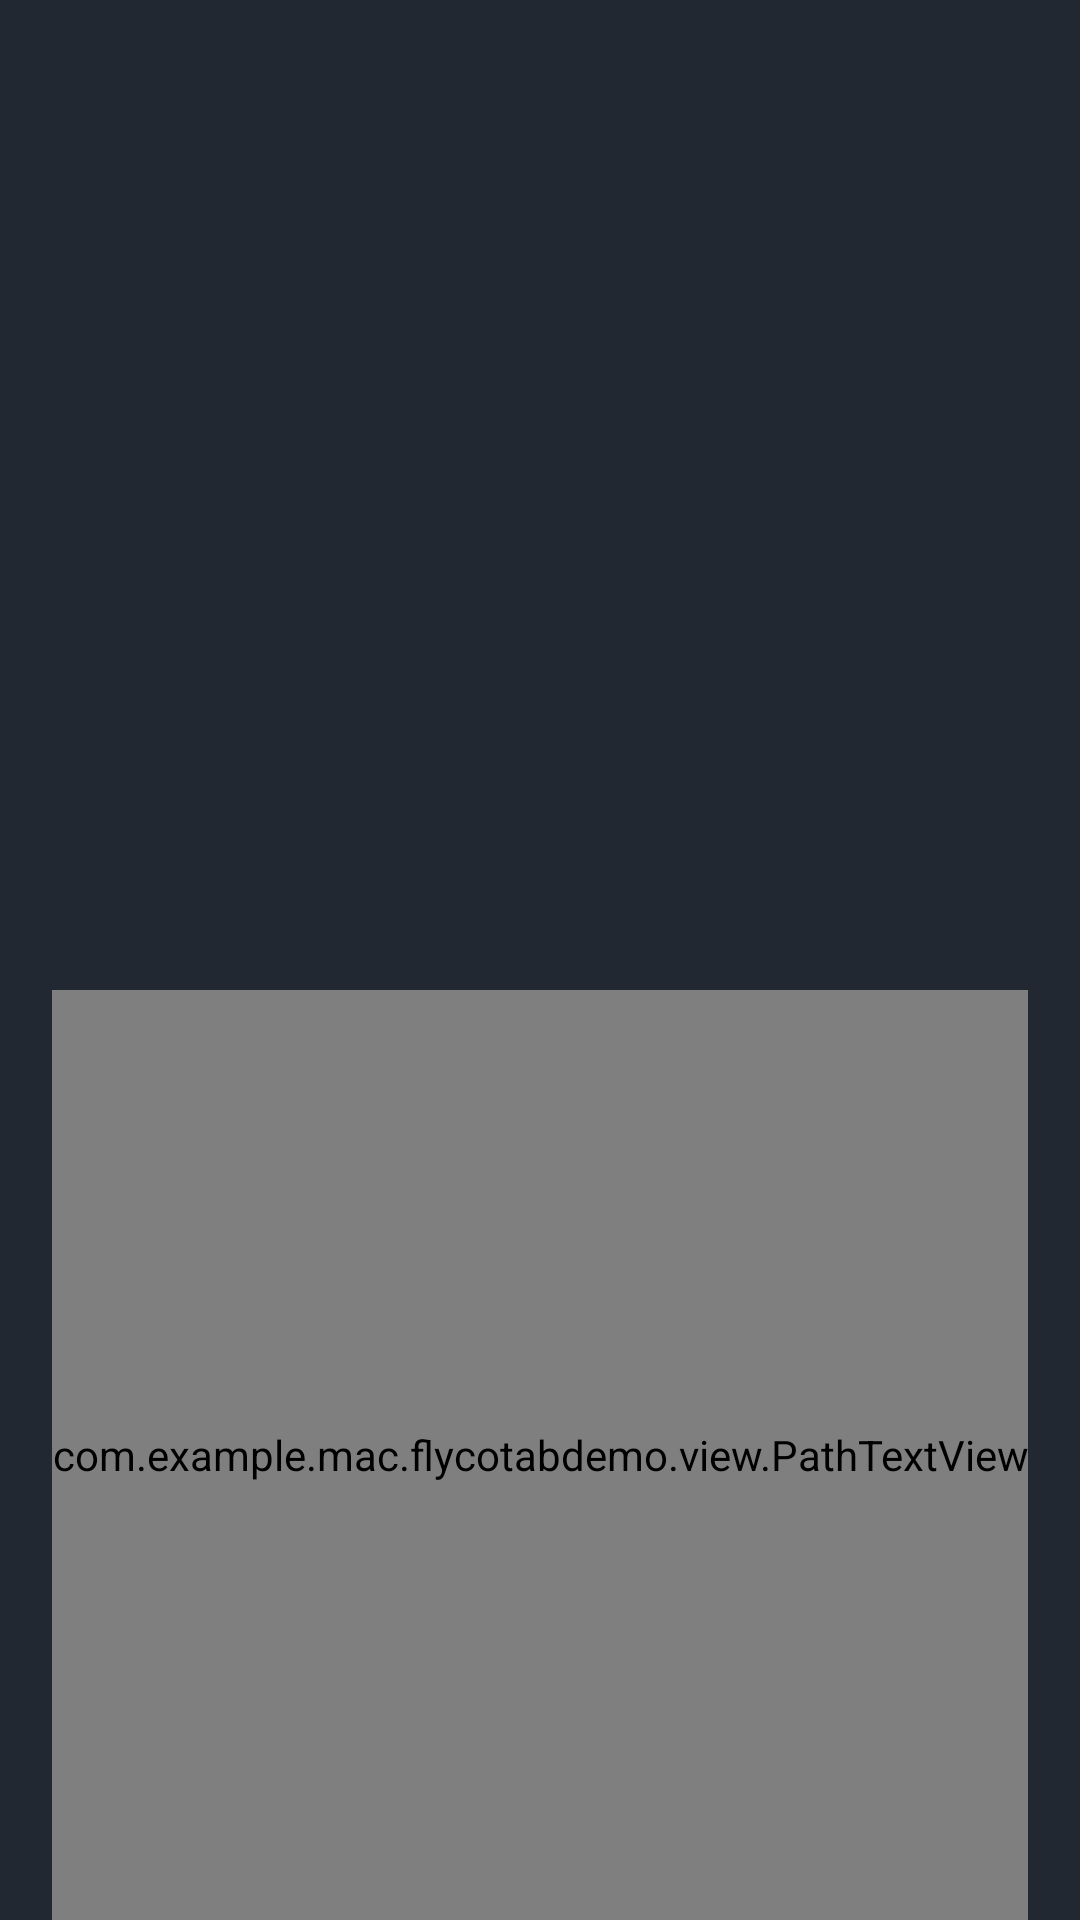

Reconstruct the res/layout file that produces this screen, plus the resources it refers to.
<!-- AndroidManifest.xml: application theme Theme.AppCompat.Light.NoActionBar -->
<!-- res/layout/activity_welcome.xml -->
<?xml version="1.0" encoding="utf-8"?>
<RelativeLayout xmlns:android="http://schemas.android.com/apk/res/android"
    xmlns:app="http://schemas.android.com/apk/res-auto"
    xmlns:tools="http://schemas.android.com/tools"
    android:id="@+id/activity_welcome"
    android:layout_width="match_parent"
    android:layout_height="match_parent"
    android:background="@color/colorbg">


    <ImageView
        android:id="@+id/iv_logo"
        android:layout_width="wrap_content"
        android:layout_height="wrap_content"
        android:layout_centerInParent="true"
        android:contentDescription="@null"
        android:scaleType="fitXY"
        android:src="@mipmap/ship" />


    <com.example.mac.flycotabdemo.view.PathTextView
        android:id="@+id/ptv"
        android:layout_width="wrap_content"
        android:layout_height="match_parent"
        android:layout_below="@+id/iv_logo"
        android:layout_centerHorizontal="true"
        android:layout_marginTop="10dp" />

</RelativeLayout>
<!-- resources referenced by this layout -->
<resources>
  <color name="colorbg">#222831</color>
</resources>
